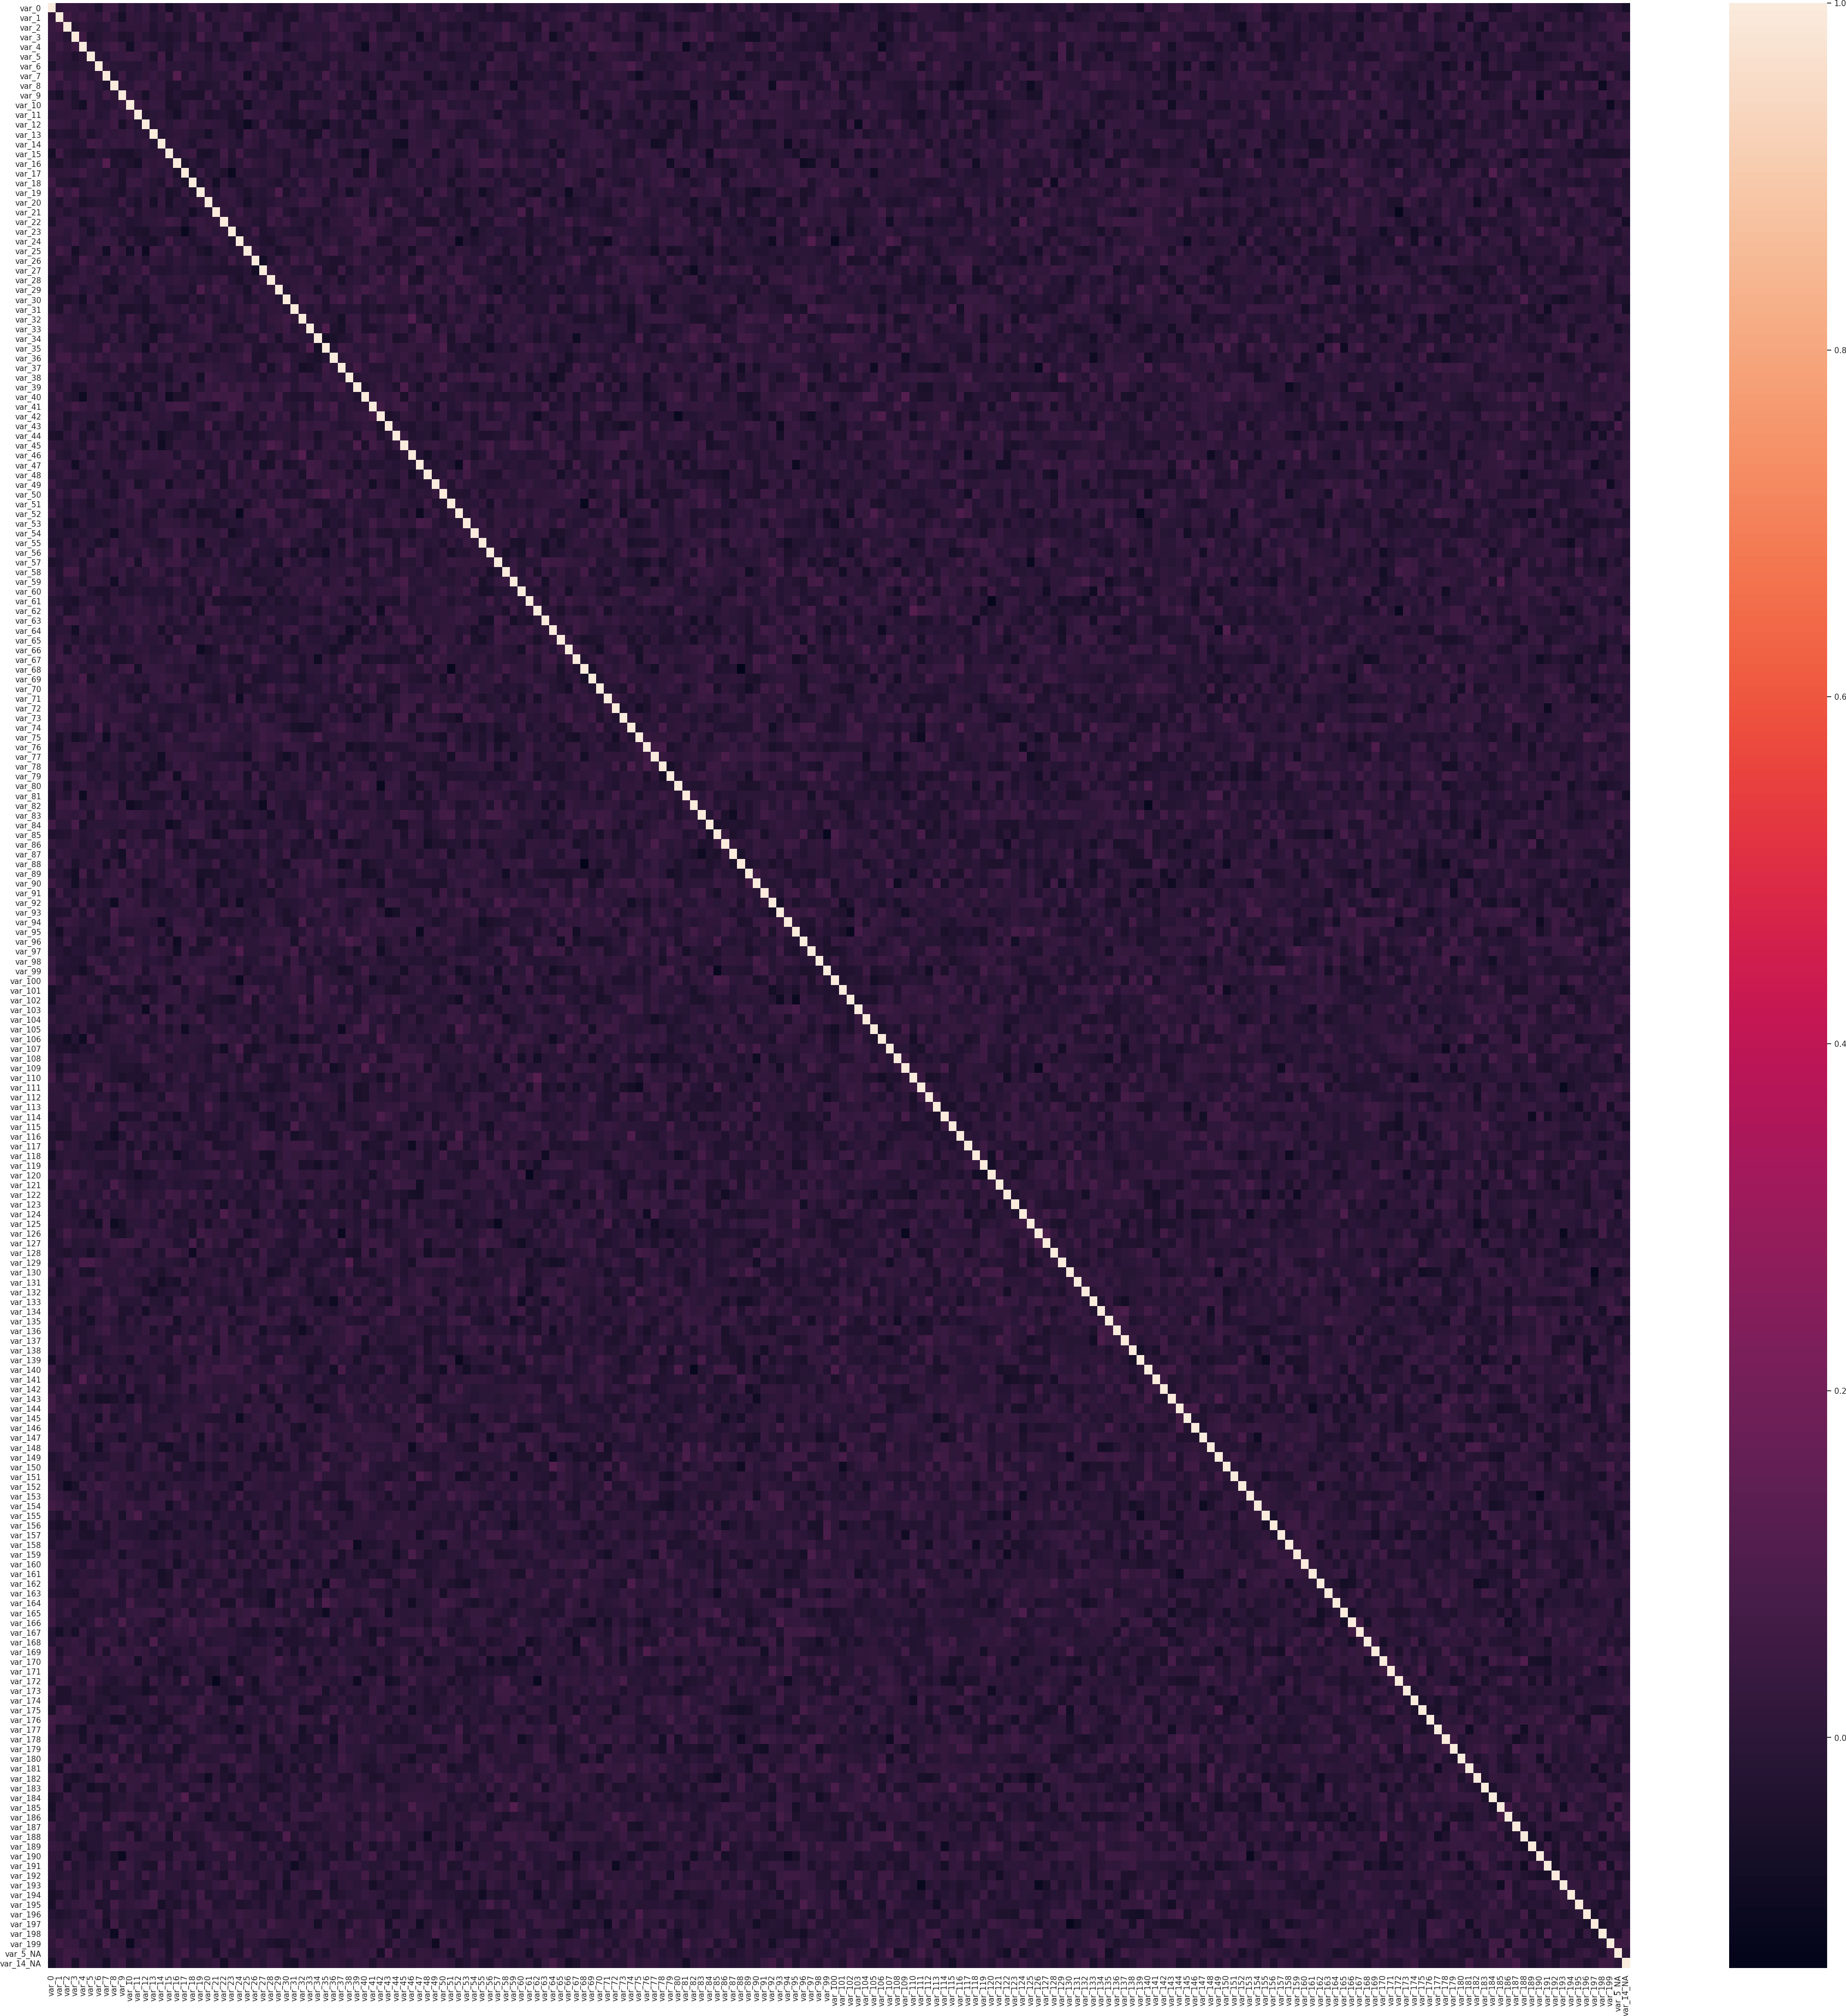

Source data for this figure (header and first rows):
, var_0, var_1, var_2, var_3, var_4, var_5, var_6, var_7, var_8, var_9, var_10, var_11, var_12, var_13, var_14, var_15, var_16, var_17, var_18, var_19, var_20, var_21, var_22
var_0, 1.0, 0.01671, 0.03353, 0.02833, 0.007037, 0.0167, -0.04172, 0.04316, 0.04896, -0.02947, 0.03504, -0.00866, 0.03177, -0.03177, 0.02077, -0.06905, -0.02384, 0.01254, 0.05388, 0.01241, 0.004087, -0.001246, -0.04109
var_1, 0.01671, 1.0, 0.0546, 0.01972, 0.04911, 0.009552, 0.004523, 0.07021, 0.00193, -0.06022, 0.01829, 0.005895, 0.02967, -0.009913, 0.003923, 0.05655, -0.04341, 0.008268, -0.01389, 0.08106, -0.03332, 0.01257, 0.01999
var_2, 0.03353, 0.0546, 1.0, -0.01424, 0.009356, -0.001301, -0.01589, -0.006394, 0.04217, 0.007115, 0.01631, 0.01121, 0.01832, -0.02878, 0.01295, -0.01412, 0.002375, 0.01404, -0.01696, 0.03018, 0.03142, -0.0281, 0.03128
var_3, 0.02833, 0.01972, -0.01424, 1.0, 0.04561, -0.03735, -0.01598, 0.01027, 0.006174, -0.04089, -0.03144, 0.01951, -0.01675, -0.03305, -0.01718, -0.04195, -0.0228, 0.01725, -0.04425, 0.07323, 0.00643, -0.004684, 0.03038
var_4, 0.007037, 0.04911, 0.009356, 0.04561, 1.0, -0.00279, -0.001545, 0.03585, 0.06459, 0.0273, -0.07301, 0.01549, 0.04483, 0.02562, -0.02081, -0.03305, -0.006822, 0.05712, -0.0135, -0.009368, -0.04823, 0.00878, -0.05221
var_5, 0.0167, 0.009552, -0.001301, -0.03735, -0.00279, 1.0, 0.003844, -0.008998, 0.03049, 0.02979, 0.04346, 0.03711, 0.006136, -0.04176, 0.06452, -0.05281, 0.02798, 0.005611, 0.004501, 0.01427, -0.02831, 0.02911, -0.0219
var_6, -0.04172, 0.004523, -0.01589, -0.01598, -0.001545, 0.003844, 1.0, 0.01346, -0.006453, -0.01369, -0.0099, -0.02167, 0.005885, -0.001661, 0.04469, -0.0001967, 0.002796, -0.0001212, -0.01843, 0.01366, -0.01607, 0.01919, 0.0339
var_7, 0.04316, 0.07021, -0.006394, 0.01027, 0.03585, -0.008998, 0.01346, 1.0, -0.02855, 0.0461, -0.01999, -0.008764, 0.01258, 0.02936, 0.003995, -0.01427, 0.1107, -0.02332, 0.03019, 0.00405, -0.0151, 0.001341, -0.007279
var_8, 0.04896, 0.00193, 0.04217, 0.006174, 0.06459, 0.03049, -0.006453, -0.02855, 1.0, 0.008113, -0.002895, 0.04183, 0.05234, 0.008005, 0.02975, -0.03801, -0.03272, 0.01045, 0.004778, -0.03397, -0.02362, -0.01445, 0.03702
var_9, -0.02947, -0.06022, 0.007115, -0.04089, 0.0273, 0.02979, -0.01369, 0.0461, 0.008113, 1.0, 0.03276, 0.007937, -0.05493, 0.01879, 0.01671, -0.04668, -0.009693, -0.03788, -0.04862, -0.04664, 0.05286, -0.02584, -0.00261
var_10, 0.03504, 0.01829, 0.01631, -0.03144, -0.07301, 0.04346, -0.0099, -0.01999, -0.002895, 0.03276, 1.0, 0.04008, 0.01106, 0.02717, 0.02738, -0.04893, -0.04321, 0.007423, 0.03862, 0.01424, -0.0181, 0.04779, -0.02668
var_11, -0.00866, 0.005895, 0.01121, 0.01951, 0.01549, 0.03711, -0.02167, -0.008764, 0.04183, 0.007937, 0.04008, 1.0, -0.02446, -0.007055, 0.002118, -0.02288, -0.06447, -0.003994, 0.04393, -0.009639, -0.04587, -0.03088, -0.02054
var_12, 0.03177, 0.02967, 0.01832, -0.01675, 0.04483, 0.006136, 0.005885, 0.01258, 0.05234, -0.05493, 0.01106, -0.02446, 1.0, -0.003199, 0.02612, -0.008549, 0.0234, 0.03977, 0.009396, 0.007672, 0.01817, 0.009989, 0.002301
var_13, -0.03177, -0.009913, -0.02878, -0.03305, 0.02562, -0.04176, -0.001661, 0.02936, 0.008005, 0.01879, 0.02717, -0.007055, -0.003199, 1.0, -0.01823, -0.001503, 0.008849, 0.01189, -0.0146, -0.01647, -0.06177, -0.0002566, 0.005024
var_14, 0.02077, 0.003923, 0.01295, -0.01718, -0.02081, 0.06452, 0.04469, 0.003995, 0.02975, 0.01671, 0.02738, 0.002118, 0.02612, -0.01823, 1.0, 0.01202, 0.01947, -0.005789, -0.03425, 0.01619, 0.02558, 0.008803, 0.01984
var_15, -0.06905, 0.05655, -0.01412, -0.04195, -0.03305, -0.05281, -0.0001967, -0.01427, -0.03801, -0.04668, -0.04893, -0.02288, -0.008549, -0.001503, 0.01202, 1.0, 0.00405, 0.02716, 0.05102, -0.05205, -0.05432, -0.0304, 0.05849
var_16, -0.02384, -0.04341, 0.002375, -0.0228, -0.006822, 0.02798, 0.002796, 0.1107, -0.03272, -0.009693, -0.04321, -0.06447, 0.0234, 0.008849, 0.01947, 0.00405, 1.0, -0.04602, -0.006108, -0.03377, -0.0006745, -0.01673, 0.03586
var_17, 0.01254, 0.008268, 0.01404, 0.01725, 0.05712, 0.005611, -0.0001212, -0.02332, 0.01045, -0.03788, 0.007423, -0.003994, 0.03977, 0.01189, -0.005789, 0.02716, -0.04602, 1.0, -0.04109, 0.03629, -0.02018, -0.006957, -0.03803
var_18, 0.05388, -0.01389, -0.01696, -0.04425, -0.0135, 0.004501, -0.01843, 0.03019, 0.004778, -0.04862, 0.03862, 0.04393, 0.009396, -0.0146, -0.03425, 0.05102, -0.006108, -0.04109, 1.0, -0.02715, 0.009655, -0.06748, 0.0195
var_19, 0.01241, 0.08106, 0.03018, 0.07323, -0.009368, 0.01427, 0.01366, 0.00405, -0.03397, -0.04664, 0.01424, -0.009639, 0.007672, -0.01647, 0.01619, -0.05205, -0.03377, 0.03629, -0.02715, 1.0, 0.02624, -0.01983, 0.03519
var_20, 0.004087, -0.03332, 0.03142, 0.00643, -0.04823, -0.02831, -0.01607, -0.0151, -0.02362, 0.05286, -0.0181, -0.04587, 0.01817, -0.06177, 0.02558, -0.05432, -0.0006745, -0.02018, 0.009655, 0.02624, 1.0, -0.004778, 0.00945
var_21, -0.001246, 0.01257, -0.0281, -0.004684, 0.00878, 0.02911, 0.01919, 0.001341, -0.01445, -0.02584, 0.04779, -0.03088, 0.009989, -0.0002566, 0.008803, -0.0304, -0.01673, -0.006957, -0.06748, -0.01983, -0.004778, 1.0, 0.01672
var_22, -0.04109, 0.01999, 0.03128, 0.03038, -0.05221, -0.0219, 0.0339, -0.007279, 0.03702, -0.00261, -0.02668, -0.02054, 0.002301, 0.005024, 0.01984, 0.05849, 0.03586, -0.03803, 0.0195, 0.03519, 0.00945, 0.01672, 1.0
var_23, 0.02518, 0.0236, 0.001026, 0.03004, 0.001924, -0.05123, -0.007477, 0.03209, -0.02507, -0.002934, -0.03484, -0.04718, -0.05242, -0.001494, -0.006757, -0.02591, -0.02348, -0.09812, -0.0281, 0.03026, 0.02506, -0.006742, 0.01078
var_24, 0.01308, 0.006548, -0.006419, 0.04566, -0.01286, -0.008651, 0.03909, 0.03618, 0.02641, -0.0444, 0.02597, -0.02939, -0.03641, -0.0571, -0.01818, 0.06323, -0.006721, 0.005091, -0.0315, -0.009236, -0.004153, 0.04651, 0.01476
var_25, -0.01028, 0.06264, 0.03243, -0.07081, -0.01463, 0.006006, 0.01593, -0.07639, 0.04496, 0.01882, -0.07323, 0.03649, -0.09541, 0.0496, 0.03279, -0.01452, 0.05013, -0.01229, 0.004161, -0.0431, -0.05895, -0.002251, 0.00713
var_26, 0.01266, -0.01543, 0.01085, -0.03727, 0.07307, 0.03217, -0.02597, -0.006476, 0.01806, -0.00937, -0.005028, 0.01769, -0.02792, 0.01359, 0.01066, -0.02174, 0.01043, -0.01247, 0.02588, -0.006588, -0.01501, 0.005545, -0.02259
var_27, -0.0002776, -0.02846, -0.03695, -0.0125, 0.02764, -0.003815, 0.01949, 0.05906, -0.03371, 0.04133, -0.00302, 0.01037, 0.06242, -0.01932, -0.02775, -0.02295, -0.002351, -0.02052, 0.002334, -0.02183, -0.02609, -0.02626, -0.03288
var_28, -0.04201, -0.03817, 0.01419, 0.01613, 0.02885, 0.01361, -0.003134, -0.04006, -0.02367, -0.01764, 0.01339, 0.02944, -0.0208, 0.04399, -0.003892, 0.005136, 0.02174, 0.009195, -0.01431, 0.007767, -0.01208, 0.03109, 0.04844
var_29, -0.03816, 0.01119, 0.01772, 0.03863, -0.02014, 0.0003482, 0.01955, -0.03157, -0.06186, 0.01141, 0.01951, -0.04181, -0.002696, 0.0206, 0.02965, -0.01291, 0.002832, 0.007793, -0.03925, 0.09619, 0.006503, 0.05769, 0.009859
var_30, 0.01072, -0.03444, -0.04261, -0.0128, -0.06845, 0.0346, -0.03764, -0.005295, 0.02447, 0.002712, -0.003527, -0.01824, -0.04652, 0.02892, 0.02286, -0.02905, -0.03834, -0.0435, 0.004601, -0.04355, 0.004031, -0.01914, 0.04435
var_31, -0.01399, -0.04509, 0.03703, 0.002406, -0.02796, 0.00363, 0.01626, -0.02332, 0.01722, -0.04992, -0.04557, -0.0323, -0.05368, -0.02987, 0.01419, 0.0217, -0.004341, 0.03849, -0.01929, 0.01581, 0.007062, -0.03568, -0.007176
var_32, 0.04244, 0.0159, 0.007911, -0.005826, 0.007542, -0.02795, 0.0188, 0.02266, 0.02463, -0.02784, 0.05172, 0.01221, -0.05064, 0.01504, -0.01484, 0.01837, 0.008183, -0.01864, 0.05888, -0.01813, 0.04916, 0.001725, -0.00382
var_33, 0.04033, 0.03677, 0.01146, 0.002911, 0.02826, 0.02129, -0.02127, 0.01717, -0.0289, -0.01535, 0.02983, -0.02339, 0.003701, -0.05875, -0.04639, -0.01187, -0.02672, -0.004833, 0.03163, 0.03206, 0.04908, -0.01364, -0.04019
var_34, -0.01635, -0.00659, 0.0009126, 0.0112, 0.02135, 0.01833, -0.02969, -0.02134, 0.0366, -0.04026, 0.0189, -0.005618, -0.02323, -0.05337, 0.03299, 0.05564, -0.01507, -0.008973, -0.00412, 0.01761, 0.0269, -0.01306, 0.009498
var_35, -0.01232, 0.0397, 0.007737, -0.01368, -0.0009722, -0.01914, -0.02574, 0.07411, -0.004756, 0.01556, 0.000893, -0.006003, -0.07308, 0.04785, -0.01264, 0.0001475, 0.02639, 0.01335, 0.05232, 0.01078, -0.05148, 0.01239, -0.04174
var_36, -0.002019, 0.05575, 0.06422, 0.006007, 0.0465, -0.002285, 0.04533, 0.006631, 0.03954, 0.02121, 0.01803, 0.064, -0.01079, -0.01754, 0.02857, 0.04198, -0.02278, 0.01719, -0.0435, -0.02672, 0.003462, -0.01279, 0.01089
var_37, 0.06003, 0.004542, 0.0218, 0.04943, 0.02171, -0.01381, -0.02545, -0.03115, 0.0008422, 0.05898, -0.03693, 0.009745, -0.03239, -0.04053, 0.004096, -0.03115, 0.01454, 0.01402, 0.0307, 0.01331, 0.02452, 0.001149, 0.01463
var_38, 0.006031, -0.01905, 0.02905, 0.005022, 0.03488, 0.01328, 0.02257, -0.01773, 0.02465, -0.03402, -0.02826, -0.02901, 0.01056, -0.002887, -0.003952, -0.04965, 0.002137, 0.02999, 0.01575, -0.06345, 0.05688, 0.03005, 0.005819
var_39, 0.04014, -0.000849, 0.01934, -0.03948, -0.02907, 0.01163, 0.003279, 0.01546, -0.007773, 0.01045, -0.0331, 0.02156, -0.04184, -0.04861, 0.03769, -0.01496, 0.02597, -0.06226, 0.0211, -0.01608, 0.03518, 0.01313, 0.06318
var_40, 0.00187, 0.05083, -0.01353, -0.02942, -0.08909, 0.003067, 0.02205, -0.03401, -0.0606, -0.02308, 0.03555, -0.05364, 0.0348, -0.02234, 0.02956, -0.08174, -0.04163, -0.04131, 0.009993, 0.04773, 0.03399, 0.06089, 0.04989
var_41, -0.002393, 0.01555, 0.0181, 0.06377, 0.03266, 0.008858, 0.02734, 0.00751, -0.01372, -0.0736, -0.01072, -0.07328, -0.003935, 0.01802, -0.008316, 0.04487, 0.05804, 0.06364, 0.03422, -0.01252, -0.02242, -0.0546, 0.007183
var_42, 0.01514, 0.0255, -0.04024, -0.00705, 0.003911, 0.0001598, -0.004842, -0.05188, 0.02002, 0.03717, 0.01481, 0.02307, -0.02553, 0.009714, -0.002373, 0.01331, -0.03535, -0.0512, 0.014, -0.007687, 0.0165, 0.03009, 0.04399
var_43, -0.01126, 0.01595, -0.03112, 0.02987, 0.003126, -0.0567, -0.01723, 0.03458, -0.02435, 0.05703, -0.01081, 0.01123, 0.04278, -0.004655, -0.002795, -0.008789, -0.03478, -0.03063, -0.009818, -0.01358, 0.08362, -0.03326, 0.01593
var_44, -0.04551, -0.05405, 0.01285, 0.04094, -0.04072, -0.001822, -0.02684, 0.03042, 0.02403, -0.01187, -0.05014, -0.01024, 0.01322, -0.00846, -0.07264, -0.04338, -0.01612, 0.01347, 0.01449, -0.03714, -0.006401, 0.04361, -0.03232
var_45, 0.01319, 0.007994, -0.01741, 0.006763, -0.02453, 0.04477, 0.01848, 0.03232, -0.03829, 0.02114, -0.002569, 0.01229, -0.06622, 0.005495, -0.08373, -0.03428, 0.02079, 0.008821, 0.0006196, -0.01305, -0.02388, 0.03632, -0.01794
var_46, 0.05446, -0.01608, -0.02913, 0.0002631, 0.03065, -0.03758, -0.001261, 0.02146, -0.02568, -0.0441, 0.004615, 0.05232, 0.01834, 0.02689, 0.0208, 0.02308, -0.02867, 0.0382, 0.02327, -0.004385, -0.002465, -0.01884, 0.02538
var_47, 0.004879, 0.02422, 0.01304, -0.07559, -0.004309, 0.02926, -0.006939, 0.01752, 0.01018, -0.0217, 0.04762, 0.03424, 0.009613, 0.00764, 0.01031, 0.02101, 0.05242, -0.02595, -0.01072, 0.04877, -0.02955, -0.02008, -0.03564
var_48, -0.01688, -0.002166, 0.03425, 0.01533, -0.03177, -0.002177, 0.007133, -0.06294, 0.002595, -0.003891, -0.00655, -0.015, -0.009999, -0.008631, 0.006948, 0.01778, -0.01524, 0.01311, 0.0001426, -0.0588, 0.03511, 0.01496, -0.04774
var_49, 0.04451, -0.006643, -0.0134, -0.03366, -0.01602, 0.0105, 0.003454, -0.003805, -0.03624, 0.007247, 0.04205, -0.05165, -0.02573, 0.03295, 0.05245, -0.06445, 0.009625, -0.01246, -0.004619, 0.02129, 0.003304, 0.04441, -0.04579
var_50, -0.01086, 0.04133, -0.004826, 0.05075, 0.03668, -0.02521, 0.02778, -0.01565, -0.05843, -0.001498, 0.04909, 0.04575, -0.005881, 0.01117, 0.01172, 0.01673, 0.03283, 0.03363, 0.01651, 0.0565, -0.01634, -0.02967, 0.01856
var_51, -0.004455, 0.01015, -0.03506, 0.004197, -0.01136, -0.04709, 0.001553, 0.01025, -0.005089, 0.03509, -0.0143, 0.04522, 0.01907, -0.007885, -0.036, 0.01815, 0.01668, -0.001688, -0.05079, 0.001173, -0.01733, -0.006705, -0.02897
var_52, 0.04819, -0.01585, -0.02184, 0.01404, -0.00735, -0.02117, -0.009067, -0.03865, -0.009593, 0.01631, -0.003477, 0.02688, -0.02798, -0.04096, 0.0365, 0.002294, -0.03091, -0.05664, 0.0171, -0.05514, -0.04529, -0.03947, 0.0142
var_53, -0.03095, -0.002712, -0.05922, -0.04383, 0.01312, -0.01839, -0.01716, -0.005508, 0.008586, 0.01911, -0.0252, 0.0143, -0.03726, 0.001974, 0.02113, 0.02137, 0.01604, -0.01565, 0.01116, -0.02596, 0.008602, -0.04756, -0.03194
var_54, -0.01934, -0.01341, -0.01943, -0.008157, -0.02634, -0.003266, 0.018, -0.02426, -0.07934, -0.003969, 0.02646, 0.003692, -0.02861, -0.01178, 0.03676, 0.04243, 0.02653, 0.03459, 0.01972, 0.009612, 0.001658, 0.003863, 0.04042
var_55, -0.03137, -0.03188, 0.01832, -0.03454, 0.01241, -0.004789, -0.04984, -0.02254, 0.03105, -0.001577, 0.0143, 0.02215, -0.001747, -0.01555, -0.04043, -0.009735, 0.06244, -0.01581, 0.0245, -0.07924, 0.02193, 0.01111, -0.02478
var_56, 0.04269, -0.021, 0.01271, -0.00313, 0.02534, -0.03922, 0.05379, 0.01671, 0.05718, -0.02548, -0.004285, -0.008266, 0.05063, 0.004317, -0.01536, -0.003497, 0.06264, -0.02679, 0.02194, -0.02884, -0.03118, 0.03002, -0.02897
var_57, -0.04621, -0.03365, 0.00121, 0.02199, -0.03367, 0.04195, 0.02247, -0.009219, 0.01867, 0.007183, 0.05401, -0.05449, 0.05338, 0.03665, -0.0009223, 0.04194, 0.05237, 0.02775, -0.0209, -0.007311, 0.01652, -0.02044, 0.05154
var_58, -0.0024, -0.03026, 0.06239, 0.06238, -0.02491, 0.01629, 0.01352, -0.02547, 0.009472, 0.02698, -0.01807, 0.02405, -0.005916, 0.05639, 0.02491, -0.02944, 0.00626, -0.03682, 0.02202, 0.02048, 0.03027, -0.008118, 0.02671
var_59, 0.02054, -0.03606, 0.001985, 0.01465, -0.04148, 0.01921, 0.02214, 0.01277, -0.078, 0.0285, -0.02555, -0.01138, 0.008305, 0.01779, -0.01099, 0.02134, 0.05818, -0.005875, -0.03314, 0.05223, -0.01164, 0.00787, 0.0386
... 142 more rows
